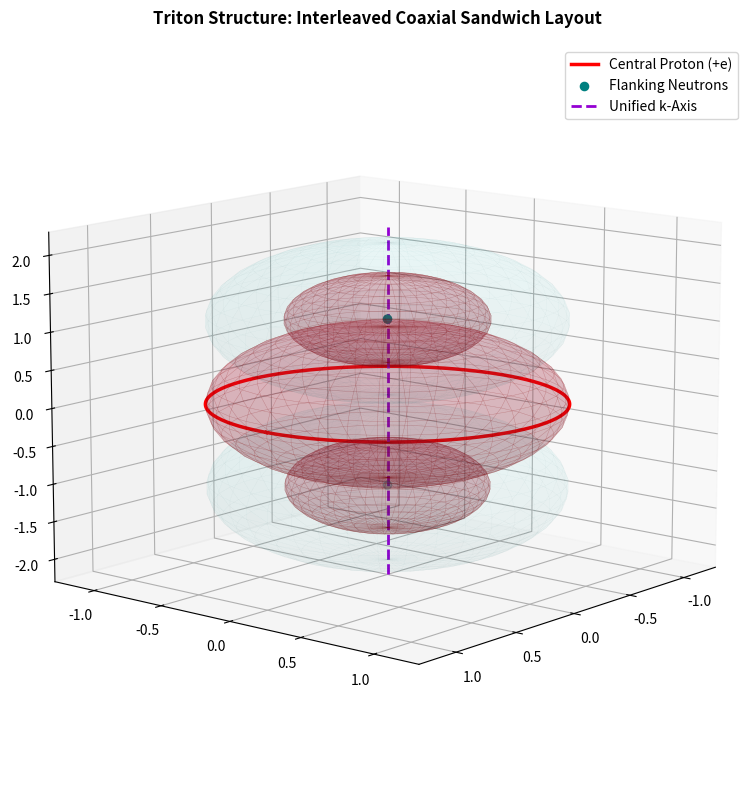

Write the Python code that produced this figure.
import numpy as np
import matplotlib.pyplot as plt
from mpl_toolkits.mplot3d import Axes3D

# Setup clean 3D canvas
fig = plt.figure(figsize=(9, 8))
ax = fig.add_subplot(111, projection='3d')

# Angular grid for building the layered structure
u, v = np.mgrid[0:2*np.pi:40j, 0:np.pi:20j]
x_unit = np.cos(u) * np.sin(v)
y_unit = np.sin(u) * np.sin(v)
z_unit = np.cos(v)
x0 = 0.569 # Neutron inner core scaling factor

# --- 1. CENTER PIECE: THE PROTON (Stationed at z = 0)
ax.plot_surface(x_unit, y_unit, z_unit, color='crimson', alpha=0.15, edgecolor='darkred', lw=0.3)
t_loop = np.linspace(0, 2*np.pi, 200)
ax.plot(np.cos(t_loop), np.sin(t_loop), np.zeros_like(t_loop), color='red', lw=2.5, label='Central Proton (+e)')

# --- 2. TOP FLANK: NEUTRON 1 (Shifted up to z = +1.1)
z_top = 1.1
ax.plot_surface(x_unit, y_unit, z_unit + z_top, color='cyan', alpha=0.03, edgecolor='teal', lw=0.2)
ax.plot_surface(x0*x_unit, x0*y_unit, x0*z_unit + z_top, color='crimson', alpha=0.15, edgecolor='darkred', lw=0.3)

# --- 3. BOTTOM FLANK: NEUTRON 2 (Shifted down to z = -1.1)
z_bottom = -1.1
ax.plot_surface(x_unit, y_unit, z_unit + z_bottom, color='cyan', alpha=0.03, edgecolor='teal', lw=0.2)
ax.plot_surface(x0*x_unit, x0*y_unit, x0*z_unit + z_bottom, color='crimson', alpha=0.15, edgecolor='darkred', lw=0.3)

# Label the sandwich nodes
ax.scatter([0, 0], [0, 0], [z_top, z_bottom], color='teal', s=35, label='Flanking Neutrons')

# --- 4. THE LONGITUDINAL SHARED COAXIAL AXIS
ax.plot([0, 0], [0, 0], [-2.3, 2.3], color='darkviolet', linestyle='--', lw=2, label='Unified k-Axis')

# Aesthetics, boundaries, and view angle
ax.set_title("Triton Structure: Interleaved Coaxial Sandwich Layout", fontsize=12, fontweight='bold', pad=15)
ax.set_xlim([-1.3, 1.3]); ax.set_ylim([-1.3, 1.3]); ax.set_zlim([-2.3, 2.3])
ax.grid(True, linestyle='--', alpha=0.2)
ax.legend(loc='upper right')
ax.view_init(elev=12, azim=40)

plt.tight_layout()
plt.show()
